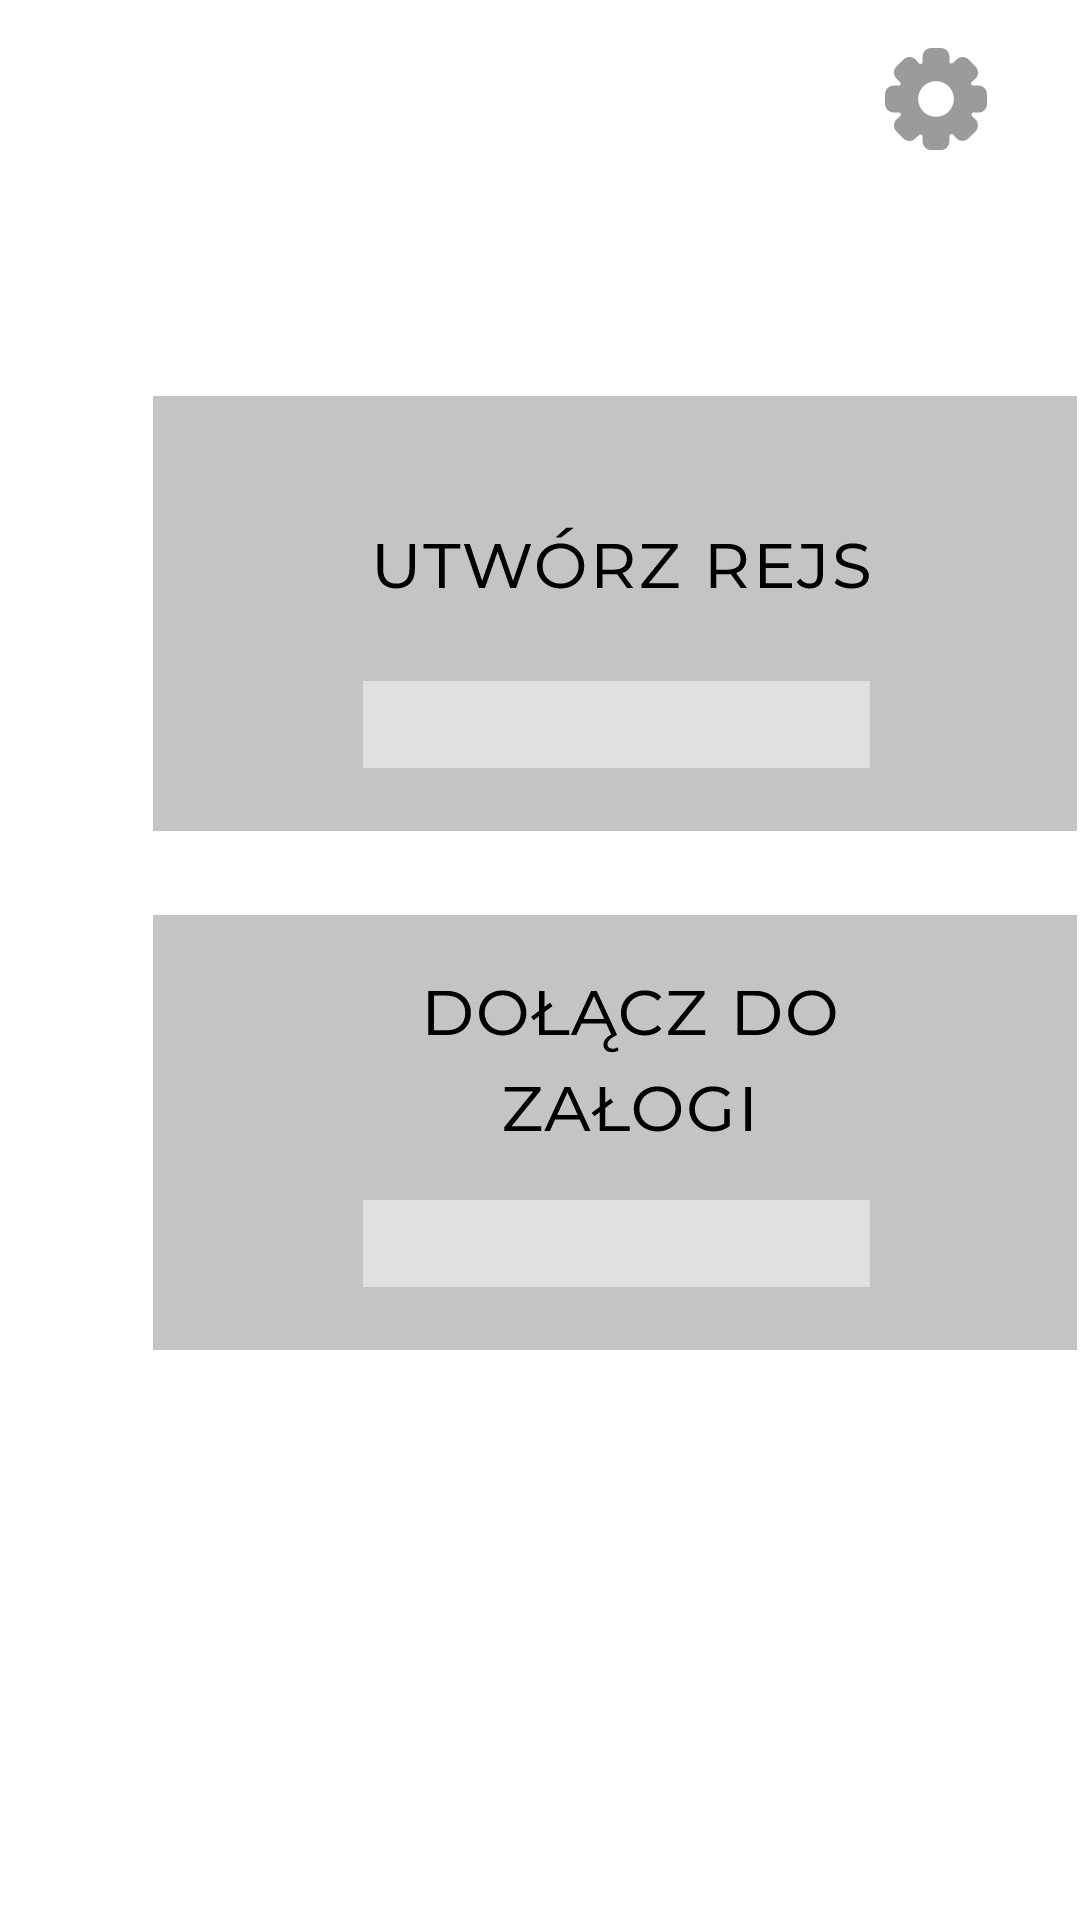

Reconstruct the res/layout file that produces this screen, plus the resources it refers to.
<!-- AndroidManifest.xml: application theme Theme.CruiseManagerApp -->
<!-- res/layout/action_choice_fragment.xml -->
<?xml version="1.0" encoding="utf-8"?>
<layout xmlns:android="http://schemas.android.com/apk/res/android"
    xmlns:app="http://schemas.android.com/apk/res-auto"
    xmlns:tools="http://schemas.android.com/tools"
    >

    <data class="ActionChoiceFragmentBinding">

    </data>
<androidx.constraintlayout.widget.ConstraintLayout
    android:layout_width="match_parent"
    android:layout_height="match_parent"
    tools:context=".actionChoice.ActionChoiceFragment">

    <ImageView
        android:id="@+id/imageView13"
        android:layout_width="wrap_content"
        android:layout_height="wrap_content"
        android:layout_marginTop="16dp"
        android:layout_marginEnd="31dp"
        android:src="@drawable/ic_settings_view"
        app:layout_constraintEnd_toEndOf="parent"
        app:layout_constraintTop_toTopOf="parent" />

    <ImageView
        android:id="@+id/create_cruise_button"
        android:layout_width="wrap_content"
        android:layout_height="wrap_content"
        android:layout_marginStart="51dp"
        android:layout_marginTop="82dp"
        android:src="@drawable/ic_group_142"
        app:layout_constraintStart_toStartOf="parent"
        app:layout_constraintTop_toBottomOf="@+id/imageView13"
        android:contentDescription="TODO" />

    <ImageView
        android:id="@+id/join_crew_button"
        android:layout_width="wrap_content"
        android:layout_height="wrap_content"
        android:layout_marginStart="51dp"
        android:layout_marginBottom="190dp"
        android:src="@drawable/ic_group_138"
        app:layout_constraintBottom_toBottomOf="parent"
        app:layout_constraintStart_toStartOf="parent" />

</androidx.constraintlayout.widget.ConstraintLayout>
</layout>
<!-- resources referenced by this layout -->
<resources>
  <!-- drawable ic_group_138: vector/xml drawable (drawable, 7439 chars, omitted) -->
  <!-- drawable ic_group_142: vector/xml drawable (drawable, 5008 chars, omitted) -->
  <!-- drawable ic_settings_view: vector/xml drawable (drawable, 4111 chars, omitted) -->
  <style name="Theme.CruiseManagerApp" parent="Theme.MaterialComponents.DayNight.DarkActionBar">
          
          <item name="colorPrimary">@color/purple_500</item>
          <item name="colorPrimaryVariant">@color/purple_700</item>
          <item name="colorOnPrimary">@color/white</item>
          
          <item name="colorSecondary">@color/teal_200</item>
          <item name="colorSecondaryVariant">@color/teal_700</item>
          <item name="colorOnSecondary">@color/black</item>
          
          <item name="android:statusBarColor" tools:targetApi="l">?attr/colorPrimaryVariant</item>
          
      </style>
  <!-- not gathered from this repository: default colours our renderer supplied (Android Studio template values) -->
  <color name="purple_500">#FF6200EE</color>
  <color name="purple_700">#FF3700B3</color>
  <color name="teal_200">#FF03DAC5</color>
  <color name="teal_700">#FF018786</color>
  <color name="black">#FF000000</color>
  <color name="white">#FFFFFFFF</color>
</resources>
